Run: headless pygame with SDL's dummy video driver; simulated clock (each Clock.tick advances the game by its frame time, no real sleeping); random seed 0; keys injected as events and as key.get_pressed() state; mouse plan: one left click at the window centre at the start of phase 2, then a move to the lower-right quarter at the start of phase 3.
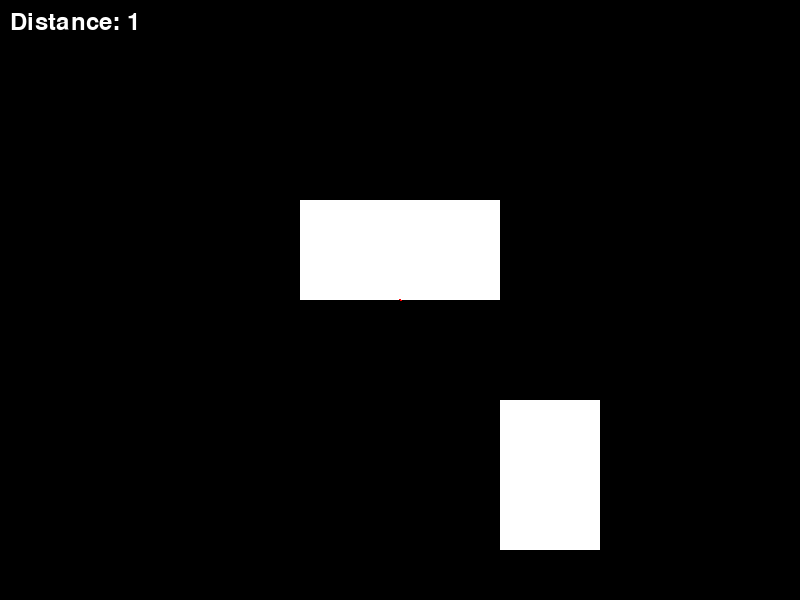
Frame 1 of 4 · flips 1–60 · no input
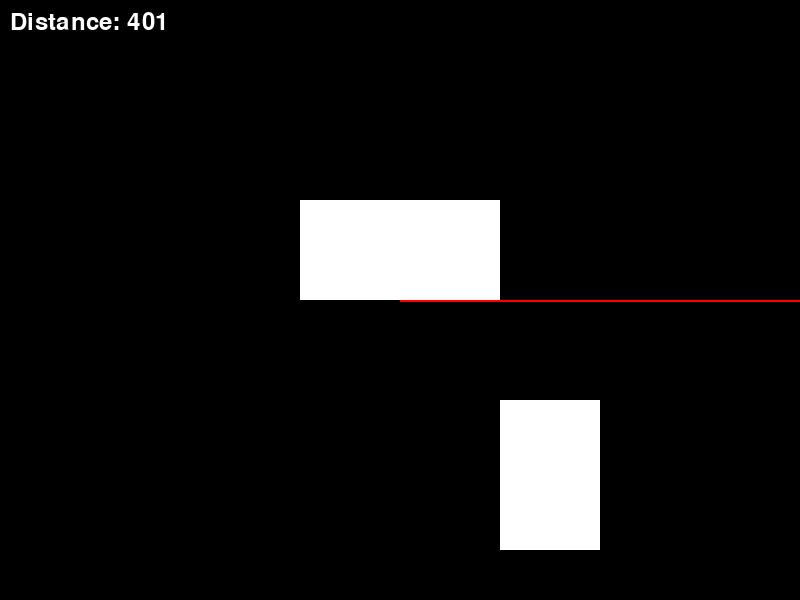
Frame 2 of 4 · flips 61–180 · clicked the window centre · tapped SPACE, RETURN · held RIGHT (→), D
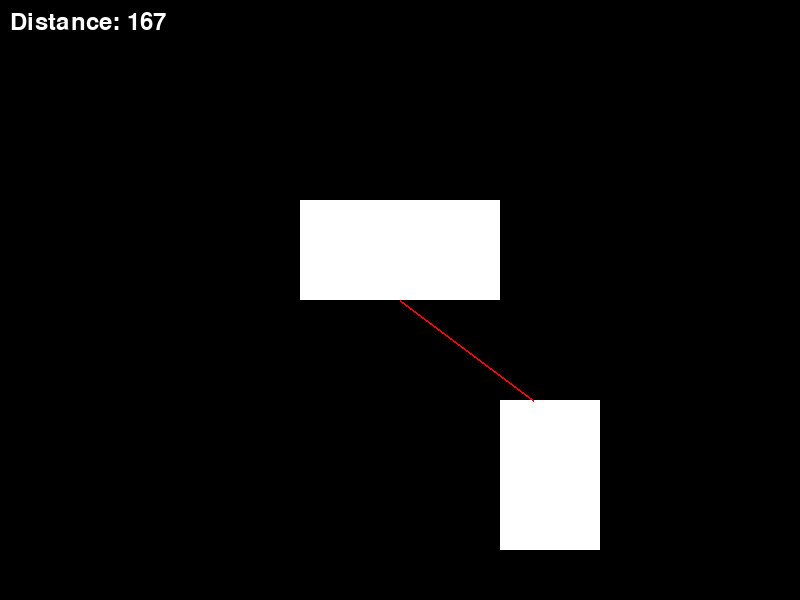
Frame 3 of 4 · flips 181–300 · moved the mouse to the lower-right quarter · held DOWN (↓), S
Frame 4 of 4 · flips 301–420 · held LEFT (←), A, UP (↑), W · screen unchanged from frame 3, image omitted

The pygame program that drew these frames:

import pygame
import math

# Initialize Pygame
pygame.init()

# Screen dimensions
WIDTH, HEIGHT = 800, 600
screen = pygame.display.set_mode((WIDTH, HEIGHT))
clock = pygame.time.Clock()

# Colors
BLACK = (0, 0, 0)
WHITE = (255, 255, 255)
RED = (255, 0, 0)

# Obstacles (rectangles)
obstacles = [
    pygame.Rect(300, 200, 200, 100),
    pygame.Rect(500, 400, 100, 150)
]

def raycast(start, angle, max_distance, obstacles):
    x, y = start
    dx = math.cos(angle)  # Direction vector X
    dy = math.sin(angle)  # Direction vector Y
    step_size = 1  # Step size for ray movement
    distance = 0

    while distance < max_distance:
        # Move the ray forward
        x += dx * step_size
        y += dy * step_size
        distance += step_size

        # Check if the ray hits any obstacle
        for obstacle in obstacles:
            if obstacle.collidepoint(x, y):
                return (x, y), distance  # Intersection point and distance

        # Stop if the ray moves out of bounds
        if x < 0 or x > WIDTH or y < 0 or y > HEIGHT:
            break

    # If no collision, return max distance
    return (x, y), distance

# Main loop
running = True
while running:
    screen.fill(BLACK)

    # Draw obstacles
    for obstacle in obstacles:
        pygame.draw.rect(screen, WHITE, obstacle)

    # Get mouse position and shoot the ray
    start_pos = (WIDTH // 2, HEIGHT // 2)  # Start point of the ray
    mouse_pos = pygame.mouse.get_pos()
    angle = math.atan2(mouse_pos[1] - start_pos[1], mouse_pos[0] - start_pos[0])
    end_pos, distance = raycast(start_pos, angle, max_distance=1000, obstacles=obstacles)

    # Draw the ray
    pygame.draw.line(screen, RED, start_pos, end_pos, 2)

    # Display distance on the screen
    font = pygame.font.SysFont(None, 36)
    distance_text = font.render(f"Distance: {int(distance)}", True, WHITE)
    screen.blit(distance_text, (10, 10))

    # Event handling
    for event in pygame.event.get():
        if event.type == pygame.QUIT:
            running = False

    pygame.display.flip()
    clock.tick(60)

pygame.quit()
